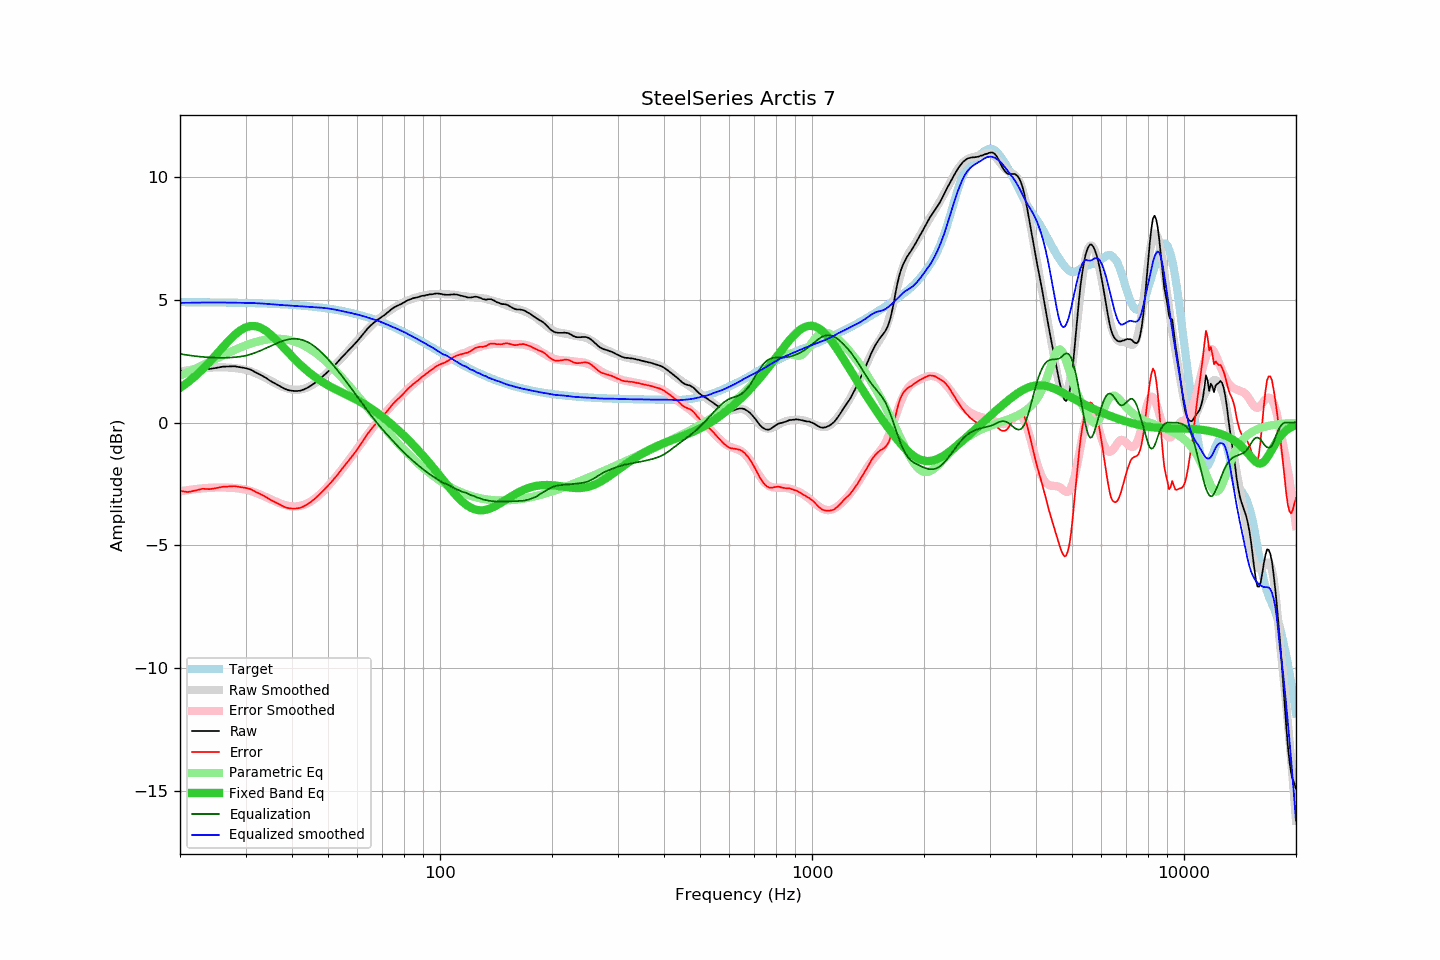

Data behind this chart, as committed beside it:
frequency, raw, error, smoothed, error_smoothed, equalization, parametric_eq, equalized_raw, equalized_smoothed, target
20, 2.13, -2.78, 2.08, -2.80, 2.80, 1.41, 4.93, 4.88, 4.91
21, 2.08, -2.83, 2.14, -2.75, 2.75, 1.65, 4.83, 4.88, 4.91
22, 2.14, -2.77, 2.18, -2.71, 2.71, 1.90, 4.85, 4.89, 4.90
23, 2.21, -2.69, 2.21, -2.68, 2.68, 2.17, 4.89, 4.89, 4.90
24, 2.19, -2.71, 2.24, -2.66, 2.66, 2.46, 4.84, 4.89, 4.90
25, 2.23, -2.67, 2.25, -2.64, 2.64, 2.76, 4.87, 4.89, 4.90
26, 2.28, -2.61, 2.25, -2.64, 2.64, 3.05, 4.92, 4.89, 4.89
27, 2.29, -2.60, 2.24, -2.65, 2.65, 3.33, 4.94, 4.89, 4.89
28, 2.30, -2.59, 2.22, -2.66, 2.66, 3.56, 4.96, 4.89, 4.88
29, 2.26, -2.62, 2.19, -2.69, 2.69, 3.75, 4.95, 4.88, 4.88
30, 2.22, -2.66, 2.15, -2.72, 2.72, 3.88, 4.94, 4.88, 4.88
31, 2.16, -2.71, 2.09, -2.79, 2.79, 3.94, 4.94, 4.88, 4.87
32, 2.04, -2.83, 2.01, -2.86, 2.86, 3.93, 4.90, 4.87, 4.86
33, 1.94, -2.92, 1.91, -2.94, 2.94, 3.86, 4.88, 4.85, 4.86
34, 1.83, -3.02, 1.82, -3.03, 3.03, 3.75, 4.85, 4.84, 4.85
35, 1.70, -3.15, 1.71, -3.11, 3.11, 3.60, 4.81, 4.83, 4.84
36, 1.60, -3.24, 1.61, -3.20, 3.20, 3.42, 4.80, 4.81, 4.84
37, 1.50, -3.33, 1.52, -3.28, 3.28, 3.24, 4.78, 4.80, 4.83
38, 1.40, -3.42, 1.44, -3.34, 3.34, 3.06, 4.74, 4.78, 4.82
39, 1.33, -3.48, 1.39, -3.39, 3.39, 2.87, 4.71, 4.77, 4.81
40, 1.30, -3.50, 1.35, -3.41, 3.41, 2.70, 4.71, 4.76, 4.80
41, 1.29, -3.50, 1.34, -3.41, 3.41, 2.53, 4.70, 4.75, 4.79
42, 1.30, -3.48, 1.35, -3.39, 3.39, 2.38, 4.69, 4.74, 4.77
43, 1.35, -3.41, 1.38, -3.35, 3.35, 2.24, 4.70, 4.73, 4.76
44, 1.42, -3.33, 1.43, -3.29, 3.29, 2.10, 4.71, 4.72, 4.75
45, 1.51, -3.22, 1.51, -3.21, 3.21, 1.98, 4.71, 4.71, 4.73
46, 1.61, -3.11, 1.60, -3.11, 3.11, 1.87, 4.71, 4.70, 4.72
47, 1.72, -2.98, 1.70, -2.99, 2.99, 1.77, 4.71, 4.69, 4.70
48, 1.84, -2.84, 1.82, -2.86, 2.86, 1.68, 4.70, 4.68, 4.68
49, 1.96, -2.71, 1.94, -2.73, 2.73, 1.60, 4.69, 4.67, 4.66
50, 2.08, -2.57, 2.07, -2.59, 2.59, 1.52, 4.66, 4.65, 4.65
51, 2.20, -2.43, 2.19, -2.44, 2.44, 1.45, 4.64, 4.63, 4.63
52, 2.33, -2.28, 2.32, -2.29, 2.29, 1.38, 4.61, 4.61, 4.61
53, 2.46, -2.13, 2.45, -2.13, 2.13, 1.32, 4.59, 4.58, 4.58
54, 2.60, -1.96, 2.58, -1.98, 1.98, 1.26, 4.58, 4.56, 4.56
55, 2.73, -1.81, 2.71, -1.82, 1.82, 1.20, 4.55, 4.53, 4.54
56, 2.85, -1.67, 2.84, -1.67, 1.67, 1.14, 4.52, 4.51, 4.51
57, 2.97, -1.52, 2.97, -1.51, 1.51, 1.08, 4.48, 4.48, 4.49
58, 3.09, -1.37, 3.10, -1.36, 1.36, 1.03, 4.44, 4.45, 4.46
59, 3.21, -1.23, 3.23, -1.20, 1.20, 0.97, 4.41, 4.43, 4.43
60, 3.33, -1.08, 3.35, -1.05, 1.05, 0.91, 4.38, 4.40, 4.41
61, 3.46, -0.92, 3.48, -0.90, 0.90, 0.85, 4.36, 4.37, 4.38
62, 3.59, -0.76, 3.59, -0.75, 0.75, 0.79, 4.34, 4.34, 4.35
63, 3.72, -0.60, 3.71, -0.61, 0.61, 0.73, 4.33, 4.31, 4.32
64, 3.85, -0.44, 3.81, -0.47, 0.47, 0.66, 4.32, 4.28, 4.29
65, 3.95, -0.31, 3.91, -0.33, 0.33, 0.60, 4.28, 4.25, 4.25
66, 4.04, -0.18, 4.01, -0.20, 0.20, 0.53, 4.24, 4.21, 4.22
67, 4.12, -0.07, 4.10, -0.08, 0.08, 0.46, 4.19, 4.18, 4.19
68, 4.20, 0.05, 4.19, 0.04, -0.04, 0.39, 4.15, 4.15, 4.15
69, 4.26, 0.14, 4.27, 0.16, -0.16, 0.31, 4.10, 4.11, 4.12
70, 4.33, 0.25, 4.35, 0.27, -0.27, 0.24, 4.06, 4.08, 4.08
71, 4.39, 0.34, 4.42, 0.38, -0.38, 0.17, 4.01, 4.04, 4.04
72, 4.47, 0.46, 4.48, 0.48, -0.48, 0.09, 3.99, 4.00, 4.01
73, 4.54, 0.57, 4.54, 0.58, -0.58, 0.01, 3.96, 3.96, 3.97
74, 4.62, 0.69, 4.60, 0.68, -0.68, -0.06, 3.94, 3.92, 3.93
75, 4.68, 0.79, 4.66, 0.77, -0.77, -0.14, 3.90, 3.89, 3.89
76, 4.73, 0.87, 4.71, 0.87, -0.87, -0.22, 3.86, 3.85, 3.85
77, 4.77, 0.95, 4.77, 0.96, -0.96, -0.30, 3.81, 3.81, 3.81
78, 4.81, 1.03, 4.82, 1.05, -1.05, -0.37, 3.76, 3.77, 3.77
79, 4.85, 1.12, 4.86, 1.13, -1.13, -0.45, 3.72, 3.73, 3.73
... 553 more rows
